Run: headless pygame with SDL's dummy video driver; simulated clock (each Clock.tick advances the game by its frame time, no real sleeping); random seed 0; keys injected as events and as key.get_pressed() state; mouse plan: one left click at the window centre at the start of phase 2, then a move to the lower-right quarter at the start of phase 3.
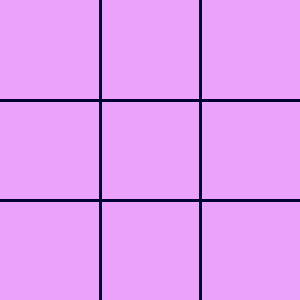
Frame 1 of 4 · flips 1–60 · no input
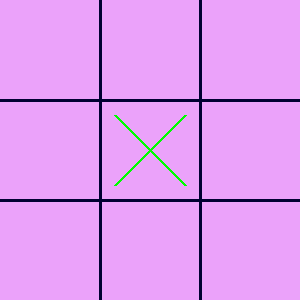
Frame 2 of 4 · flips 61–180 · clicked the window centre · tapped SPACE, RETURN · held RIGHT (→), D
Frame 3 of 4 · flips 181–300 · moved the mouse to the lower-right quarter · held DOWN (↓), S · screen unchanged from frame 2, image omitted
Frame 4 of 4 · flips 301–420 · held LEFT (←), A, UP (↑), W · screen unchanged from frame 3, image omitted

The pygame program that drew these frames:

import pygame
from pygame.locals import *

pygame.init()

# window setup
window_height = 300
window_width = 300
lines_width = 3
window = pygame.display.set_mode((window_width, window_height))
pygame.display.set_caption('Tic Tac Toe')

#colors or RBG
red = (255, 0, 0)
green = (0, 255, 0)
blue = (0, 0, 255)

# font
font = pygame.font.SysFont('times new roman', 30)

# variables
markers = []
game_over = False
win = 0
click = False
player = 1
pos = (0,0)


#setup a rectangle for "Play Again"
play_again_rect = Rect(window_width // 2 - 80, window_height // 2, 160, 50)

#create empty 3 x 3 list to represent the grid
for x in range (3):
	row = [0] * 3
	markers.append(row)

    # [
    # [0,0,0]
    # [0,0,0]
    # [0,0,0]
    # ]


# board grid
def grid():
	bg = (235, 162, 250)
	grid = (0, 0, 50)
	window.fill(bg)
	for x in range(1,3):
		pygame.draw.line(window, grid, (0, 100 * x), (window_width,100 * x), lines_width)
		pygame.draw.line(window, grid, (100 * x, 0), (100 * x, window_height), lines_width)

# x and 0
def create_markers():
	x_pos = 0
	for x in markers:
		y_pos = 0
		for y in x:
			if y == 1:
				pygame.draw.line(window, green, (x_pos * 100 + 15, y_pos * 100 + 15), (x_pos * 100 + 85, y_pos * 100 + 85), lines_width)
				pygame.draw.line(window, green, (x_pos * 100 + 85, y_pos * 100 + 15), (x_pos * 100 + 15, y_pos * 100 + 85), lines_width)
			if y == -1:
				pygame.draw.circle(window, blue, (x_pos * 100 + 50, y_pos * 100 + 50), 38, lines_width)
			y_pos += 1
		x_pos += 1	


def gameover_ch():
	global game_over
	global win

	x_pos = 0
	for x in markers:
		# columns
		if sum(x) == 3:
			win = 1
			game_over = True
		if sum(x) == -3:
			win = 2
			game_over = True
		#rows
		if markers[0][x_pos] + markers [1][x_pos] + markers [2][x_pos] == 3:
			win = 1
			game_over = True
		if markers[0][x_pos] + markers [1][x_pos] + markers [2][x_pos] == -3:
			win = 2
			game_over = True
		x_pos += 1

	# cross
	if markers[0][0] + markers[1][1] + markers [2][2] == 3 or markers[2][0] + markers[1][1] + markers [0][2] == 3:
		win = 1
		game_over = True
	if markers[0][0] + markers[1][1] + markers [2][2] == -3 or markers[2][0] + markers[1][1] + markers [0][2] == -3:
		win = 2
		game_over = True

	#tie
	if game_over == False:
		tie = True
		for row in markers:
			for i in row:
				if i == 0:
					tie = False
		#if it is a tie, then call game over and set win to 0 (no one)
		if tie == True:
			game_over = True
			win = 0



def draw_game_over(win):

	if win != 0:
		end_text = "Player " + str(win) + " wins!"
	elif win == 0:
		end_text = "You have tied!"

	end_img = font.render(end_text, True, blue)
	pygame.draw.rect(window, green, (window_width // 2 - 100, window_height // 2 - 60, 200, 50))
	window.blit(end_img, (window_width // 2 - 100, window_height // 2 - 50))

	again_text = 'Play Again?'
	again_img = font.render(again_text, True, blue)
	pygame.draw.rect(window, green, play_again_rect)
	window.blit(again_img, (window_width // 2 - 80, window_height // 2 + 10))


#main loop
run = True
while run:

	#draw board and markers first
	grid()
	create_markers()

	#handle events
	for event in pygame.event.get():
		#handle game exit
		if event.type == pygame.QUIT:
			run = False
		#run new game
		if game_over == False:
			#check for mouseclick
			if event.type == pygame.MOUSEBUTTONDOWN and click == False:
				click = True
			if event.type == pygame.MOUSEBUTTONUP and click == True:
				click = False
				pos = pygame.mouse.get_pos()
				cell_x = pos[0] // 100
				cell_y = pos[1] // 100
				if markers[cell_x][cell_y] == 0:
					markers[cell_x][cell_y] = player
					player *= -1
					gameover_ch()

	#check if game has been won
	if game_over == True:
		draw_game_over(win)
		#check for mouseclick to see if we click on Play Again
		if event.type == pygame.MOUSEBUTTONDOWN and click == False:
			click = True
		if event.type == pygame.MOUSEBUTTONUP and click == True:
			click = False
			pos = pygame.mouse.get_pos()
			if play_again_rect.collidepoint(pos):
				#reset variables
				game_over = False
				player = 1
				pos = (0,0)
				markers = []
				win = 0
				#create empty 3 x 3 list to represent the grid
				for x in range (3):
					row = [0] * 3
					markers.append(row)

	#update display
	pygame.display.update()

pygame.quit()
